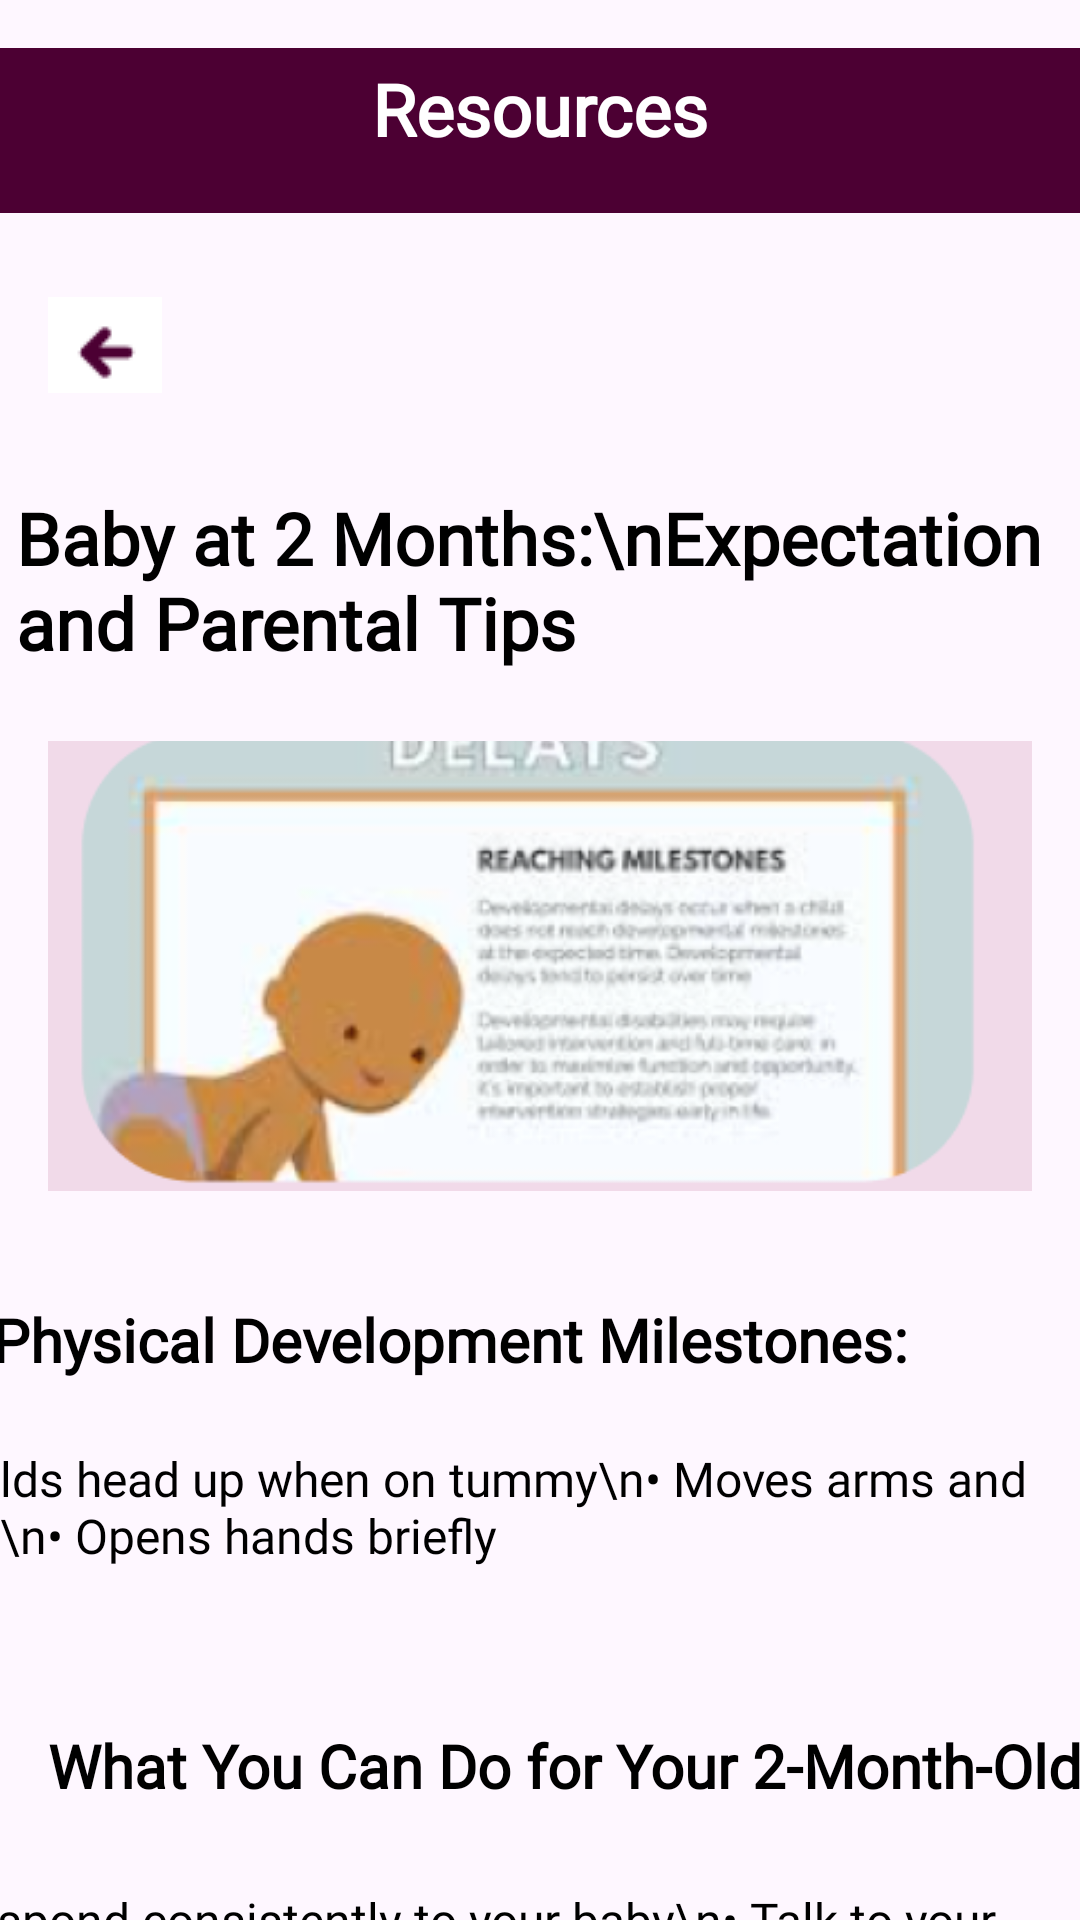

Here is an Android app screen rendered from its layout file. Give the layout XML and the strings, colors and styles it references.
<!-- AndroidManifest.xml: application theme Theme.TotoSteps -->
<!-- res/layout/activity_assessement_child_resource.xml -->
<?xml version="1.0" encoding="utf-8"?>
<androidx.constraintlayout.widget.ConstraintLayout xmlns:android="http://schemas.android.com/apk/res/android"
    xmlns:app="http://schemas.android.com/apk/res-auto"
      android:layout_width="match_parent"
    android:layout_height="match_parent">


    <View
        android:id="@+id/purpleBackground"
        android:layout_width="419dp"
        android:layout_height="55dp"
        android:layout_marginTop="16dp"
        android:background="@color/purple"
        app:layout_constraintEnd_toEndOf="parent"
        app:layout_constraintStart_toStartOf="parent"
        app:layout_constraintTop_toTopOf="parent" />

    <TextView
        android:id="@+id/tvTit"
        android:layout_width="wrap_content"
        android:layout_height="wrap_content"
        android:layout_marginTop="4dp"
        android:fontFamily="@font/nunito_black"
        android:padding="16dp"
        android:text="Resources"
        android:textColor="#FFFFFF"
        android:textSize="24sp"
        android:textStyle="bold"
        app:layout_constraintEnd_toEndOf="parent"
        app:layout_constraintStart_toStartOf="parent"
        app:layout_constraintTop_toTopOf="parent" />


    <ImageView
        android:id="@+id/backArrow"
        android:layout_width="wrap_content"
        android:layout_height="wrap_content"
        android:layout_marginTop="12dp"
        android:padding="16dp"
        android:src="@drawable/backarrow"
        app:layout_constraintStart_toStartOf="parent"
        app:layout_constraintTop_toBottomOf="@+id/purpleBackground" />

    <TextView
        android:id="@+id/titleTextView"
        android:layout_width="350dp"
        android:layout_height="68dp"
        android:layout_margin="16dp"
        android:layout_marginTop="4dp"
        android:fontFamily="@font/nunito_bold"
        android:text="Baby at 2 Months:\nExpectation and Parental Tips"
        android:textColor="@color/black"
        android:textSize="24dp"
        android:textStyle="bold"
        app:layout_constraintEnd_toEndOf="parent"
        app:layout_constraintHorizontal_bias="0.492"
        app:layout_constraintStart_toStartOf="parent"
        app:layout_constraintTop_toBottomOf="@id/backArrow" />

    <ImageView
        android:id="@+id/babyImageView"
        android:layout_width="0dp"
        android:layout_height="150dp"
        android:layout_margin="16dp"
        android:layout_marginTop="56dp"
        android:scaleType="centerCrop"
        android:src="@drawable/resourceimage"
        app:layout_constraintEnd_toEndOf="parent"
        app:layout_constraintStart_toStartOf="parent"
        app:layout_constraintTop_toBottomOf="@+id/titleTextView" />

    <TextView
        android:id="@+id/physicalDevelopmentTitle"
        android:layout_width="366dp"
        android:layout_height="29dp"
        android:layout_marginHorizontal="16dp"
        android:layout_marginTop="36dp"
        android:fontFamily="@font/nunito_bold"
        android:text="Physical Development Milestones:"
        android:textColor="@color/black"
        android:textSize="20dp"
        android:textStyle="bold"
        app:layout_constraintEnd_toEndOf="parent"
        app:layout_constraintStart_toStartOf="parent"
        app:layout_constraintTop_toBottomOf="@id/babyImageView" />

    <TextView
        android:id="@+id/physicalDevelopmentContent"
        android:layout_width="374dp"
        android:layout_height="77dp"
        android:layout_marginHorizontal="16dp"
        android:layout_marginTop="20dp"
        android:fontFamily="@font/nunito"
        android:text="• Holds head up when on tummy\n• Moves arms and legs\n• Opens hands briefly"
        android:textSize="16dp"
        android:textColor="@color/black"
        app:layout_constraintEnd_toEndOf="parent"
        app:layout_constraintHorizontal_bias="1.0"
        app:layout_constraintStart_toStartOf="parent"
        app:layout_constraintTop_toBottomOf="@id/physicalDevelopmentTitle" />

    <TextView
        android:id="@+id/parentalTipsTitle"
        android:layout_width="356dp"
        android:layout_height="26dp"
        android:layout_marginHorizontal="16dp"
        android:layout_marginTop="16dp"
        android:text="What You Can Do for Your 2-Month-Old as a Parent:"
        android:textStyle="bold"
        android:textColor="@color/black"
        android:textSize="20dp"
        android:fontFamily="@font/nunito_bold"
        app:layout_constraintEnd_toEndOf="parent"
        app:layout_constraintHorizontal_bias="0.0"
        app:layout_constraintStart_toStartOf="parent"
        app:layout_constraintTop_toBottomOf="@id/physicalDevelopmentContent" />

    <TextView
        android:id="@+id/parentalTipsContent"
        android:layout_width="373dp"
        android:layout_height="103dp"
        android:layout_marginHorizontal="16dp"
        android:layout_marginTop="28dp"
        android:fontFamily="@font/nunito"
        android:text="• Respond consistently to your baby\n• Talk to your baby and smile\n• Talk, sing, and read to help them develop language skills."
        android:textColor="@color/black"
        android:textSize="16dp"
        app:layout_constraintEnd_toEndOf="parent"
        app:layout_constraintHorizontal_bias="1.0"
        app:layout_constraintStart_toStartOf="parent"
        app:layout_constraintTop_toBottomOf="@id/parentalTipsTitle" />

</androidx.constraintlayout.widget.ConstraintLayout>
<!-- resources referenced by this layout -->
<resources>
  <color name="black">#FF000000</color>
  <color name="purple">#4C0033</color>
  <!-- drawable backarrow: png bitmap (drawable, 537 bytes) -->
  <!-- drawable resourceimage: png bitmap (drawable, 73476 bytes) -->
  <style name="Theme.TotoSteps" parent="Base.Theme.TotoSteps" />
  <style name="Base.Theme.TotoSteps" parent="Theme.Material3.DayNight.NoActionBar">
          
          
      </style>
</resources>
